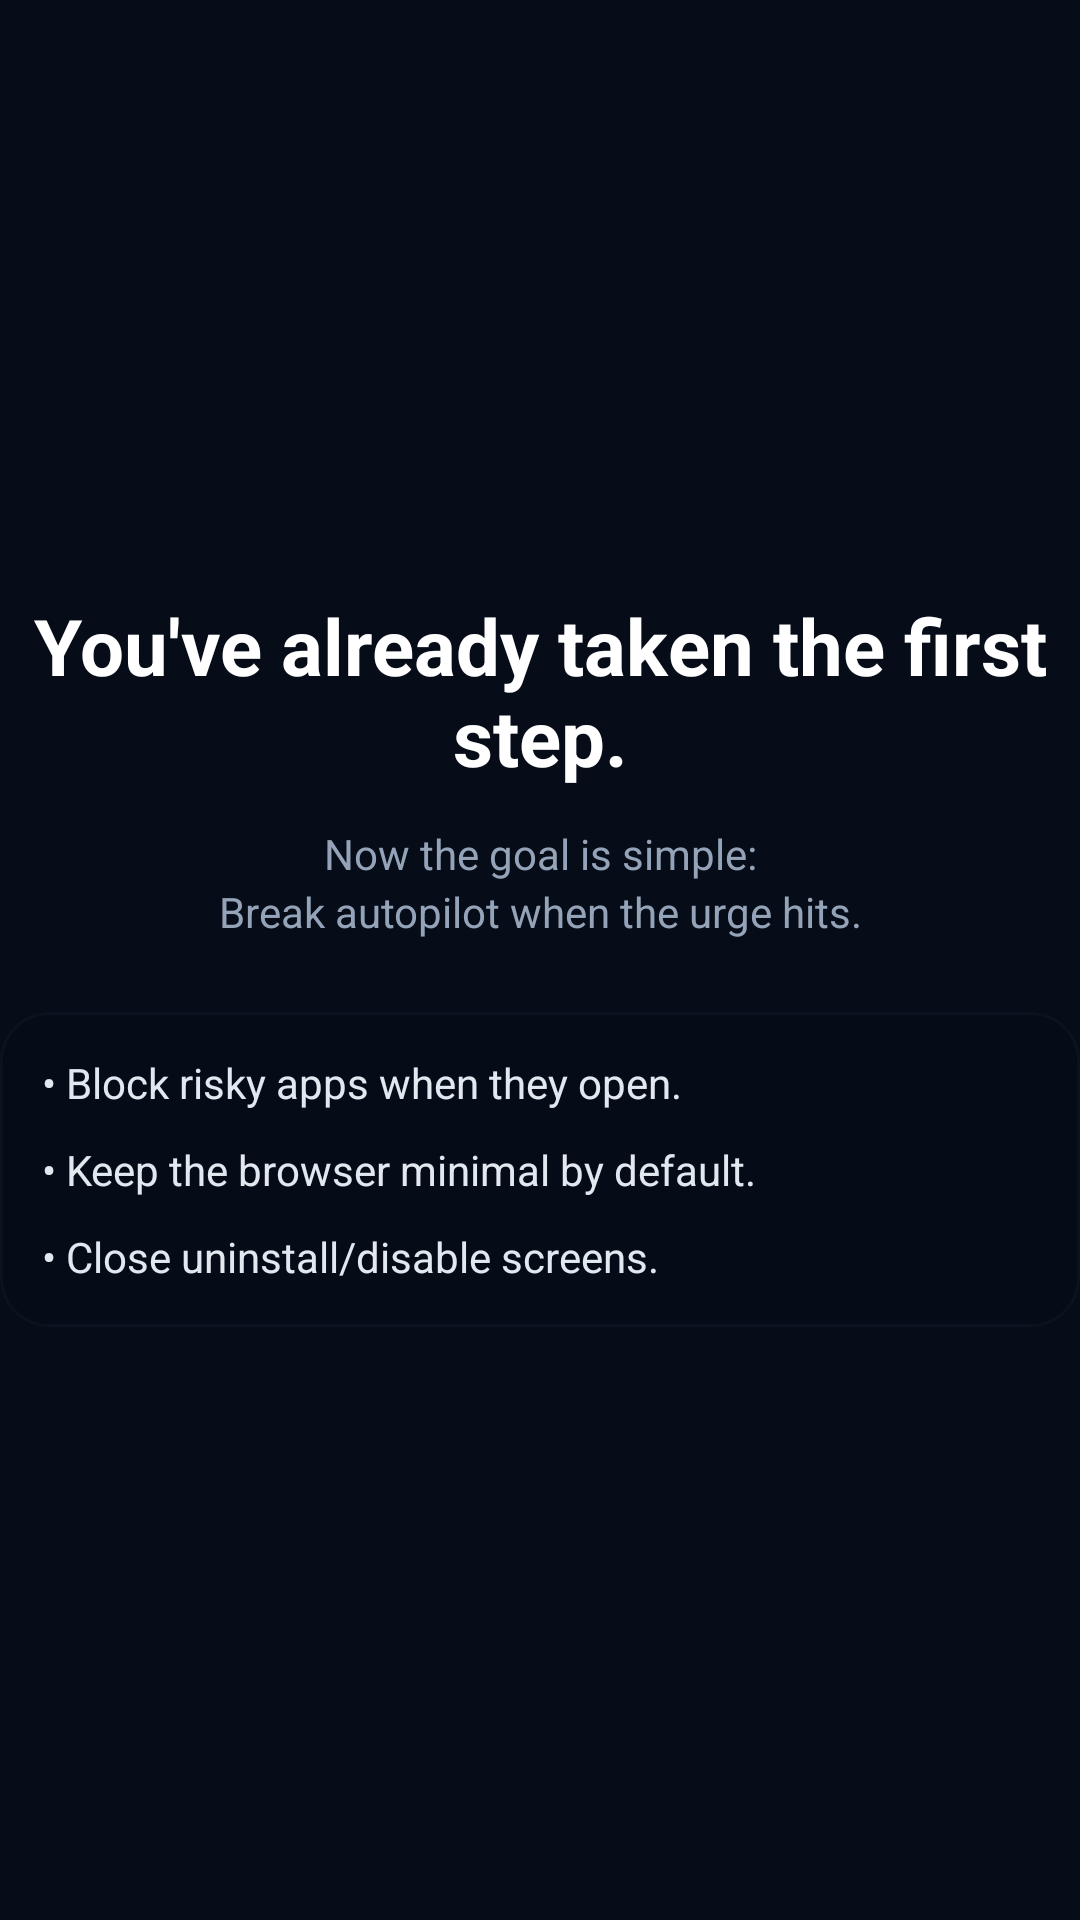

Produce the Android XML layout that renders to this screen, including the resource entries it uses.
<!-- AndroidManifest.xml: application theme Theme.SafeBrowser -->
<!-- res/layout/onboarding_step_finish.xml -->
<?xml version="1.0" encoding="utf-8"?>
<LinearLayout xmlns:android="http://schemas.android.com/apk/res/android"
    android:layout_width="match_parent"
    android:layout_height="match_parent"
    android:gravity="center"
    android:orientation="vertical"
    android:paddingTop="14dp"
    android:paddingBottom="14dp">

    <TextView
        android:layout_width="match_parent"
        android:layout_height="wrap_content"
        android:gravity="center"
        android:text="@string/onboarding_finish_title"
        android:textColor="#FFFFFF"
        android:textSize="26sp"
        android:textStyle="bold" />

    <TextView
        android:layout_width="match_parent"
        android:layout_height="wrap_content"
        android:layout_marginTop="12dp"
        android:gravity="center"
        android:text="@string/onboarding_finish_body"
        android:textColor="#94A3B8"
        android:textSize="14sp"
        android:lineSpacingExtra="3dp" />

    <View
        android:layout_width="match_parent"
        android:layout_height="24dp" />

    <LinearLayout
        android:layout_width="match_parent"
        android:layout_height="wrap_content"
        android:orientation="vertical"
        android:background="@drawable/bg_onboarding_card"
        android:padding="14dp">

        <TextView
            android:layout_width="match_parent"
            android:layout_height="wrap_content"
            android:text="@string/onboarding_finish_bullet_1"
            android:textColor="#E2E8F0"
            android:textSize="14sp" />

        <TextView
            android:layout_width="match_parent"
            android:layout_height="wrap_content"
            android:layout_marginTop="10dp"
            android:text="@string/onboarding_finish_bullet_2"
            android:textColor="#E2E8F0"
            android:textSize="14sp" />

        <TextView
            android:layout_width="match_parent"
            android:layout_height="wrap_content"
            android:layout_marginTop="10dp"
            android:text="@string/onboarding_finish_bullet_3"
            android:textColor="#E2E8F0"
            android:textSize="14sp" />
    </LinearLayout>
</LinearLayout>
<!-- resources referenced by this layout -->
<resources>
  <!-- drawable bg_onboarding_card (drawable) -->
  <?xml version="1.0" encoding="utf-8"?>
  <shape xmlns:android="http://schemas.android.com/apk/res/android"
      android:shape="rectangle">
      <solid android:color="#1E0B0F17" />
      <corners android:radius="16dp" />
      <stroke android:width="1dp" android:color="#22334155" />
  </shape>
  <string name="onboarding_finish_body">Now the goal is simple:\nBreak autopilot when the urge hits.</string>
  <string name="onboarding_finish_bullet_1">• Block risky apps when they open.</string>
  <string name="onboarding_finish_bullet_2">• Keep the browser minimal by default.</string>
  <string name="onboarding_finish_bullet_3">• Close uninstall/disable screens.</string>
  <string name="onboarding_finish_title">You\'ve already taken the first step.</string>
  <style name="Theme.SafeBrowser" parent="Theme.MaterialComponents.DayNight.NoActionBar">
          <item name="colorPrimary">@color/primary</item>
          <item name="colorOnPrimary">@color/on_primary</item>
          <item name="colorSurface">@color/sw_surface</item>
          <item name="colorOnSurface">@color/sw_text</item>
          <item name="android:colorBackground">@color/sw_bg</item>
          <item name="android:textColorPrimary">@color/sw_text</item>
          <item name="android:textColorSecondary">@color/sw_text_muted</item>
          <item name="android:textColorHint">@color/sw_text_muted</item>
          <item name="android:windowBackground">@color/sw_bg</item>
          <item name="android:statusBarColor">@color/sw_bg</item>
          <item name="android:navigationBarColor">@color/sw_bg</item>
          <item name="android:windowAnimationStyle">@style/WindowAnimationNone</item>
      </style>
  <color name="primary">#18C06A</color>
  <color name="on_primary">#FFFFFF</color>
  <color name="sw_surface">#0C172A</color>
  <color name="sw_text">#F2F7FF</color>
  <color name="sw_bg">#060D18</color>
  <color name="sw_text_muted">#A7B8D1</color>
  <style name="WindowAnimationNone">
          <item name="android:activityOpenEnterAnimation">@anim/anim_none</item>
          <item name="android:activityOpenExitAnimation">@anim/anim_none</item>
          <item name="android:activityCloseEnterAnimation">@anim/anim_none</item>
          <item name="android:activityCloseExitAnimation">@anim/anim_none</item>
          <item name="android:taskOpenEnterAnimation">@anim/anim_none</item>
          <item name="android:taskOpenExitAnimation">@anim/anim_none</item>
          <item name="android:taskCloseEnterAnimation">@anim/anim_none</item>
          <item name="android:taskCloseExitAnimation">@anim/anim_none</item>
      </style>
</resources>
